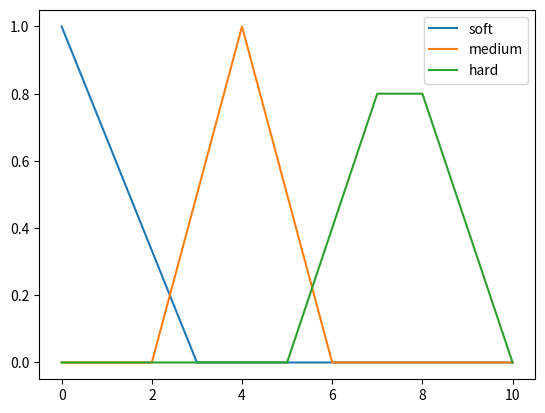

This figure's Python source:
import math
import matplotlib.pyplot as plt

def soft(value):
    if 0 <= value <= 3:
        membership = ((-1 / 3) * value) + 1
    else:
        membership = 0

    return membership


def medium(value):
    if 2 <= value <= 6:
        membership = 1 - math.fabs((value - 4) / 2)
    else:
        membership = 0

    return membership


def hard(value):
    if 5 <= value <= 10:
        membership = 1 - math.fabs((value - 7.5) / 2.5)
    else:
        membership = 0

    return membership


y1 = []
y2 = []
y3 = []
x1 = []
plt.figure(93)
for x in range(0, 11):
    y1.append(soft(x))
    y2.append(medium(x))
    y3.append(hard(x))
    x1.append(x)

plt.plot(x1, y1)
plt.plot(x1, y2)
plt.plot(x1, y3)
plt.legend(('soft', 'medium', 'hard'), loc='upper right')
plt.savefig("flour.png", bbox_inches='tight')